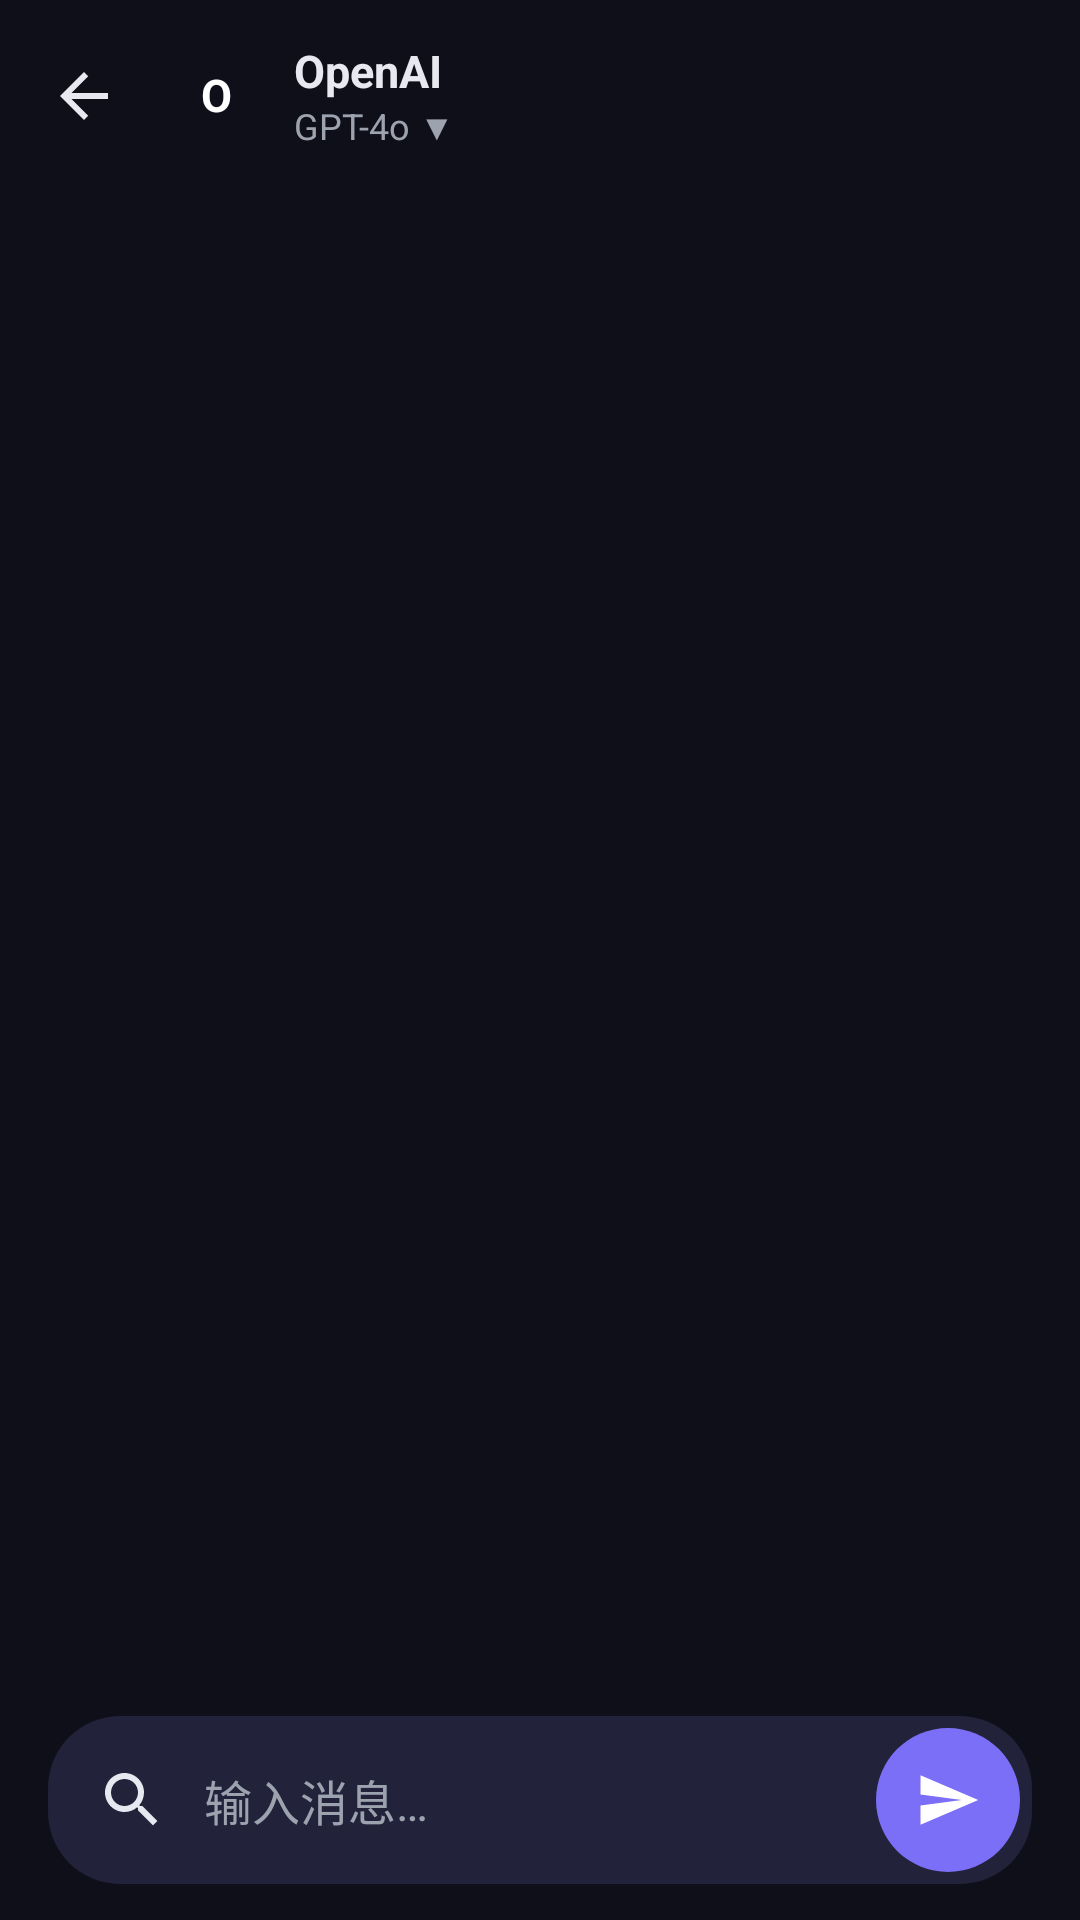

Write the Android layout XML for this screen, with the resource values it uses.
<!-- AndroidManifest.xml: application theme Theme.AiChat -->
<!-- res/layout/activity_chat.xml -->
<?xml version="1.0" encoding="utf-8"?>
<LinearLayout xmlns:android="http://schemas.android.com/apk/res/android"
    xmlns:app="http://schemas.android.com/apk/res-auto"
    android:layout_width="match_parent"
    android:layout_height="match_parent"
    android:background="@color/bg_dark"
    android:orientation="vertical">

    
    <com.google.android.material.appbar.MaterialToolbar
        android:id="@+id/toolbar"
        android:layout_width="match_parent"
        android:layout_height="?attr/actionBarSize"
        android:background="@color/bg_dark"
        app:navigationIcon="@drawable/ic_back"
        app:titleTextColor="@color/text_primary_dark">

        
        <LinearLayout
            android:id="@+id/ll_provider_info"
            android:layout_width="wrap_content"
            android:layout_height="wrap_content"
            android:layout_gravity="center_vertical"
            android:gravity="center_vertical"
            android:orientation="horizontal">

            <TextView
                android:id="@+id/tv_provider_logo"
                android:layout_width="32dp"
                android:layout_height="32dp"
                android:gravity="center"
                android:text="O"
                android:textColor="@color/white"
                android:textSize="15sp"
                android:textStyle="bold" />

            <LinearLayout
                android:layout_width="wrap_content"
                android:layout_height="wrap_content"
                android:layout_marginStart="10dp"
                android:orientation="vertical">

                <TextView
                    android:id="@+id/tv_provider_name"
                    android:layout_width="wrap_content"
                    android:layout_height="wrap_content"
                    android:text="OpenAI"
                    android:textColor="@color/text_primary_dark"
                    android:textSize="15sp"
                    android:textStyle="bold" />

                <TextView
                    android:id="@+id/tv_model_name"
                    android:layout_width="wrap_content"
                    android:layout_height="wrap_content"
                    android:text="GPT-4o ▼"
                    android:textColor="@color/text_secondary_dark"
                    android:textSize="12sp" />
            </LinearLayout>
        </LinearLayout>
    </com.google.android.material.appbar.MaterialToolbar>

    
    <androidx.recyclerview.widget.RecyclerView
        android:id="@+id/recycler_messages"
        android:layout_width="match_parent"
        android:layout_height="0dp"
        android:layout_weight="1"
        android:clipToPadding="false"
        android:paddingStart="16dp"
        android:paddingEnd="16dp"
        android:paddingBottom="8dp"
        android:scrollbars="none" />

    
    <HorizontalScrollView
        android:id="@+id/quick_scroll"
        android:layout_width="match_parent"
        android:layout_height="wrap_content"
        android:clipToPadding="false"
        android:paddingStart="12dp"
        android:paddingEnd="12dp"
        android:paddingBottom="4dp"
        android:scrollbars="none">

        <LinearLayout
            android:id="@+id/ll_quick_chips"
            android:layout_width="wrap_content"
            android:layout_height="wrap_content"
            android:orientation="horizontal"
            android:paddingVertical="4dp" />
    </HorizontalScrollView>

    
    <LinearLayout
        android:id="@+id/input_container"
        android:layout_width="match_parent"
        android:layout_height="wrap_content"
        android:background="@color/bg_dark"
        android:orientation="vertical"
        android:paddingStart="16dp"
        android:paddingTop="8dp"
        android:paddingEnd="16dp"
        android:paddingBottom="12dp">

        
        <TextView
            android:id="@+id/tv_searching"
            android:layout_width="match_parent"
            android:layout_height="wrap_content"
            android:layout_marginBottom="4dp"
            android:paddingStart="8dp"
            android:paddingEnd="8dp"
            android:text="🌐 正在联网搜索…"
            android:textColor="@color/brand_secondary"
            android:textSize="12sp"
            android:visibility="gone" />

        <LinearLayout
            android:layout_width="match_parent"
            android:layout_height="wrap_content"
            android:background="@drawable/bg_input_bar"
            android:gravity="center_vertical"
            android:orientation="horizontal"
            android:paddingStart="8dp"
            android:paddingTop="4dp"
            android:paddingEnd="4dp"
            android:paddingBottom="4dp">

            
            <ImageButton
                android:id="@+id/btn_search"
                android:layout_width="40dp"
                android:layout_height="40dp"
                android:layout_marginEnd="4dp"
                android:background="@android:color/transparent"
                android:contentDescription="联网搜索"
                android:padding="8dp"
                android:src="@drawable/ic_search" />

            <EditText
                android:id="@+id/et_input"
                android:layout_width="0dp"
                android:layout_height="wrap_content"
                android:layout_weight="1"
                android:background="@null"
                android:hint="@string/hint_input"
                android:textColorHint="@color/text_secondary_dark"
                android:importantForAutofill="no"
                android:inputType="textCapSentences|textMultiLine"
                android:maxLines="5"
                android:minLines="1"
                android:textColor="@color/text_primary_dark"
                android:textSize="16sp" />

            <com.google.android.material.button.MaterialButton
                android:id="@+id/btn_send"
                android:layout_width="48dp"
                android:layout_height="48dp"
                android:insetLeft="0dp"
                android:insetTop="0dp"
                android:insetRight="0dp"
                android:insetBottom="0dp"
                android:padding="0dp"
                app:cornerRadius="24dp"
                app:icon="@drawable/ic_send"
                app:iconGravity="textStart"
                app:iconPadding="0dp"
                app:iconSize="22dp" />
        </LinearLayout>
    </LinearLayout>
</LinearLayout>
<!-- resources referenced by this layout -->
<resources>
  <color name="bg_dark">#0F0F1A</color>
  <color name="brand_secondary">#A29BFE</color>
  <color name="text_primary_dark">#E8E8F0</color>
  <color name="text_secondary_dark">#9CA3AF</color>
  <color name="white">#FFFFFF</color>
  <!-- drawable bg_input_bar (drawable) -->
  <?xml version="1.0" encoding="utf-8"?>
  <shape xmlns:android="http://schemas.android.com/apk/res/android">
      <solid android:color="#22223A" />
      <corners android:radius="24dp" />
  </shape>
  <!-- drawable ic_back (drawable) -->
  <vector xmlns:android="http://schemas.android.com/apk/res/android"
      android:width="24dp" android:height="24dp"
      android:viewportWidth="24" android:viewportHeight="24"
      android:tint="#E8E8F0">
      <path android:fillColor="#FFFFFFFF"
          android:pathData="M20,11H7.83l5.59,-5.59L12,4l-8,8 8,8 1.41,-1.41L7.83,13H20v-2z" />
  </vector>
  <!-- drawable ic_search (drawable) -->
  <vector xmlns:android="http://schemas.android.com/apk/res/android"
      android:width="24dp" android:height="24dp"
      android:viewportWidth="24" android:viewportHeight="24"
      android:tint="#E8E8F0">
      <path android:fillColor="#FFFFFFFF"
          android:pathData="M9.5,3C5.91,3 3,5.91 3,9.5S5.91,16 9.5,16c1.61,0 3.09,-0.59 4.23,-1.57l0.27,0.27v0.79l5,5L20.49,19l-5,-5h-0.79l-0.27,-0.27C15.41,12.59 16,11.11 16,9.5C16,5.91 13.09,3 9.5,3zM9.5,5C11.99,5 14,7.01 14,9.5S11.99,14 9.5,14S5,11.99 5,9.5S7.01,5 9.5,5z" />
  </vector>
  <!-- drawable ic_send (drawable) -->
  <vector xmlns:android="http://schemas.android.com/apk/res/android"
      android:width="24dp" android:height="24dp"
      android:viewportWidth="24" android:viewportHeight="24"
      android:tint="#FFFFFF">
      <path android:fillColor="#FFFFFFFF"
          android:pathData="M2.01,21L23,12 2.01,3 2,10l15,2 -15,2z" />
  </vector>
  <string name="hint_input">输入消息…</string>
  <style name="Theme.AiChat" parent="Theme.Material3.DayNight.NoActionBar">
          <item name="colorPrimary">@color/brand_primary</item>
          <item name="colorOnPrimary">@color/white</item>
          <item name="colorSecondary">@color/brand_secondary</item>
          <item name="android:windowBackground">@color/bg_dark</item>
          <item name="android:statusBarColor">@color/bg_dark</item>
          <item name="android:navigationBarColor">@color/bg_dark</item>
          <item name="android:windowLightStatusBar">false</item>
          <item name="android:windowLightNavigationBar">false</item>
          <item name="android:windowAnimationStyle">@style/WindowTransitions</item>
          
          <item name="android:windowContentTransitions">true</item>
          <item name="android:windowAllowEnterTransitionOverlap">true</item>
          <item name="android:windowAllowReturnTransitionOverlap">true</item>
      </style>
  <color name="brand_primary">#7C6FF7</color>
  <style name="WindowTransitions" parent="android:style/Animation.Activity">
          <item name="android:activityOpenEnterAnimation">@anim/slide_in_right</item>
          <item name="android:activityOpenExitAnimation">@anim/slide_out_left</item>
          <item name="android:activityCloseEnterAnimation">@anim/slide_in_left</item>
          <item name="android:activityCloseExitAnimation">@anim/slide_out_right</item>
          <item name="android:taskOpenEnterAnimation">@anim/fade_in</item>
          <item name="android:taskOpenExitAnimation">@anim/fade_out</item>
          <item name="android:taskCloseEnterAnimation">@anim/fade_in</item>
          <item name="android:taskCloseExitAnimation">@anim/fade_out</item>
      </style>
</resources>
